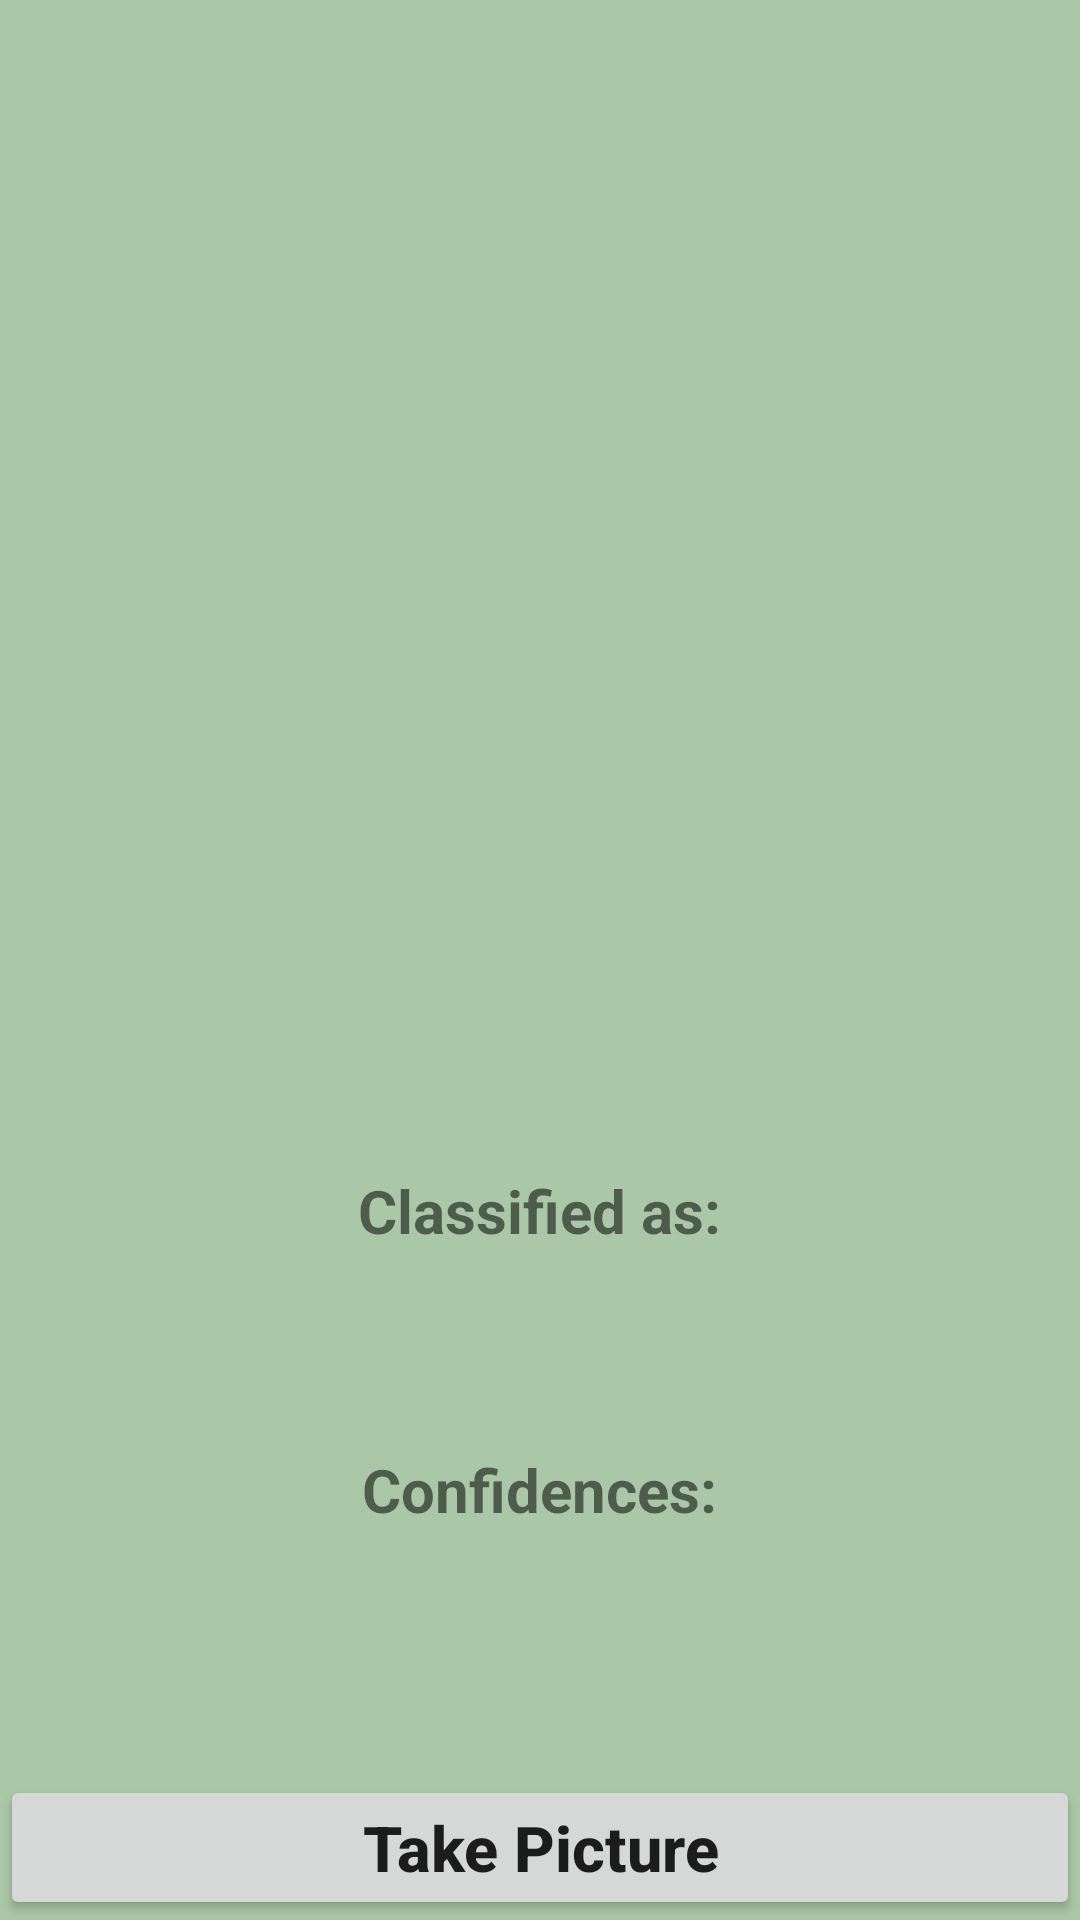

Reconstruct the res/layout file that produces this screen, plus the resources it refers to.
<!-- AndroidManifest.xml: application theme Theme.example -->
<!-- res/layout/activity_mlactivity.xml -->
<?xml version="1.0" encoding="utf-8"?>
<RelativeLayout xmlns:android="http://schemas.android.com/apk/res/android"
    xmlns:app="http://schemas.android.com/apk/res-auto"
    xmlns:tools="http://schemas.android.com/tools"
    android:layout_width="match_parent"
    android:layout_height="match_parent"
    android:background="@color/primary"
    tools:context=".ui.machinelearning.MLActivity">

    <Button
        android:id="@+id/button"
        android:layout_width="match_parent"
        android:layout_height="wrap_content"
        android:layout_alignParentBottom="true"
        android:layout_centerInParent="true"
        android:text="Take Picture"
        android:textAllCaps="false"
        android:textSize="21sp"
        android:textStyle="bold" />
    <ImageView
        android:layout_width="370sp"
        android:layout_height="370sp"
        android:layout_centerHorizontal="true"
        android:id="@+id/imageView"
        android:layout_marginTop="10sp"
        />
    <TextView
        android:layout_width="wrap_content"
        android:layout_height="wrap_content"
        android:layout_centerHorizontal="true"
        android:text="Classified as:"
        android:textStyle="bold"
        android:textSize="20sp"
        android:id="@+id/classified"
        android:layout_below="@+id/imageView"
        android:layout_marginTop="10sp"
        />
    <TextView
        android:layout_width="wrap_content"
        android:layout_height="wrap_content"
        android:layout_centerHorizontal="true"
        android:text=""
        android:textColor="#C30000"
        android:textStyle="bold"
        android:textSize="27sp"
        android:id="@+id/result"
        android:layout_below="@+id/classified"
        />
    <TextView
        android:layout_width="wrap_content"
        android:layout_height="wrap_content"
        android:id="@+id/confidencesText"
        android:text="Confidences:"
        android:textStyle="bold"
        android:textSize="20sp"
        android:layout_centerHorizontal="true"
        android:layout_below="@+id/result"
        android:layout_marginTop="30sp"
        />
    <TextView
        android:layout_width="wrap_content"
        android:layout_height="wrap_content"
        android:layout_centerHorizontal="true"
        android:text=""
        android:textColor="#000"
        android:textSize="22sp"
        android:id="@+id/confidence"
        android:layout_below="@+id/confidencesText"
        />

</RelativeLayout>
<!-- resources referenced by this layout -->
<resources>
  <color name="primary">#AAC8A7</color>
  <style name="Theme.example" parent="Theme.MaterialComponents.DayNight.DarkActionBar">
          
          <item name="colorPrimary">@color/secondary</item>
          <item name="colorPrimaryVariant">@color/primary</item>
          <item name="colorOnPrimary">@color/white</item>
          
          <item name="colorSecondary">@color/teal_200</item>
          <item name="colorSecondaryVariant">@color/teal_700</item>
          <item name="colorOnSecondary">@color/black</item>
          
          <item name="android:statusBarColor">?attr/colorPrimaryVariant</item>
          
      </style>
  <color name="secondary">#C9DBB2</color>
  <color name="white">#FFFFFFFF</color>
  <color name="teal_200">#FF03DAC5</color>
  <color name="teal_700">#FF018786</color>
  <color name="black">#FF000000</color>
</resources>
